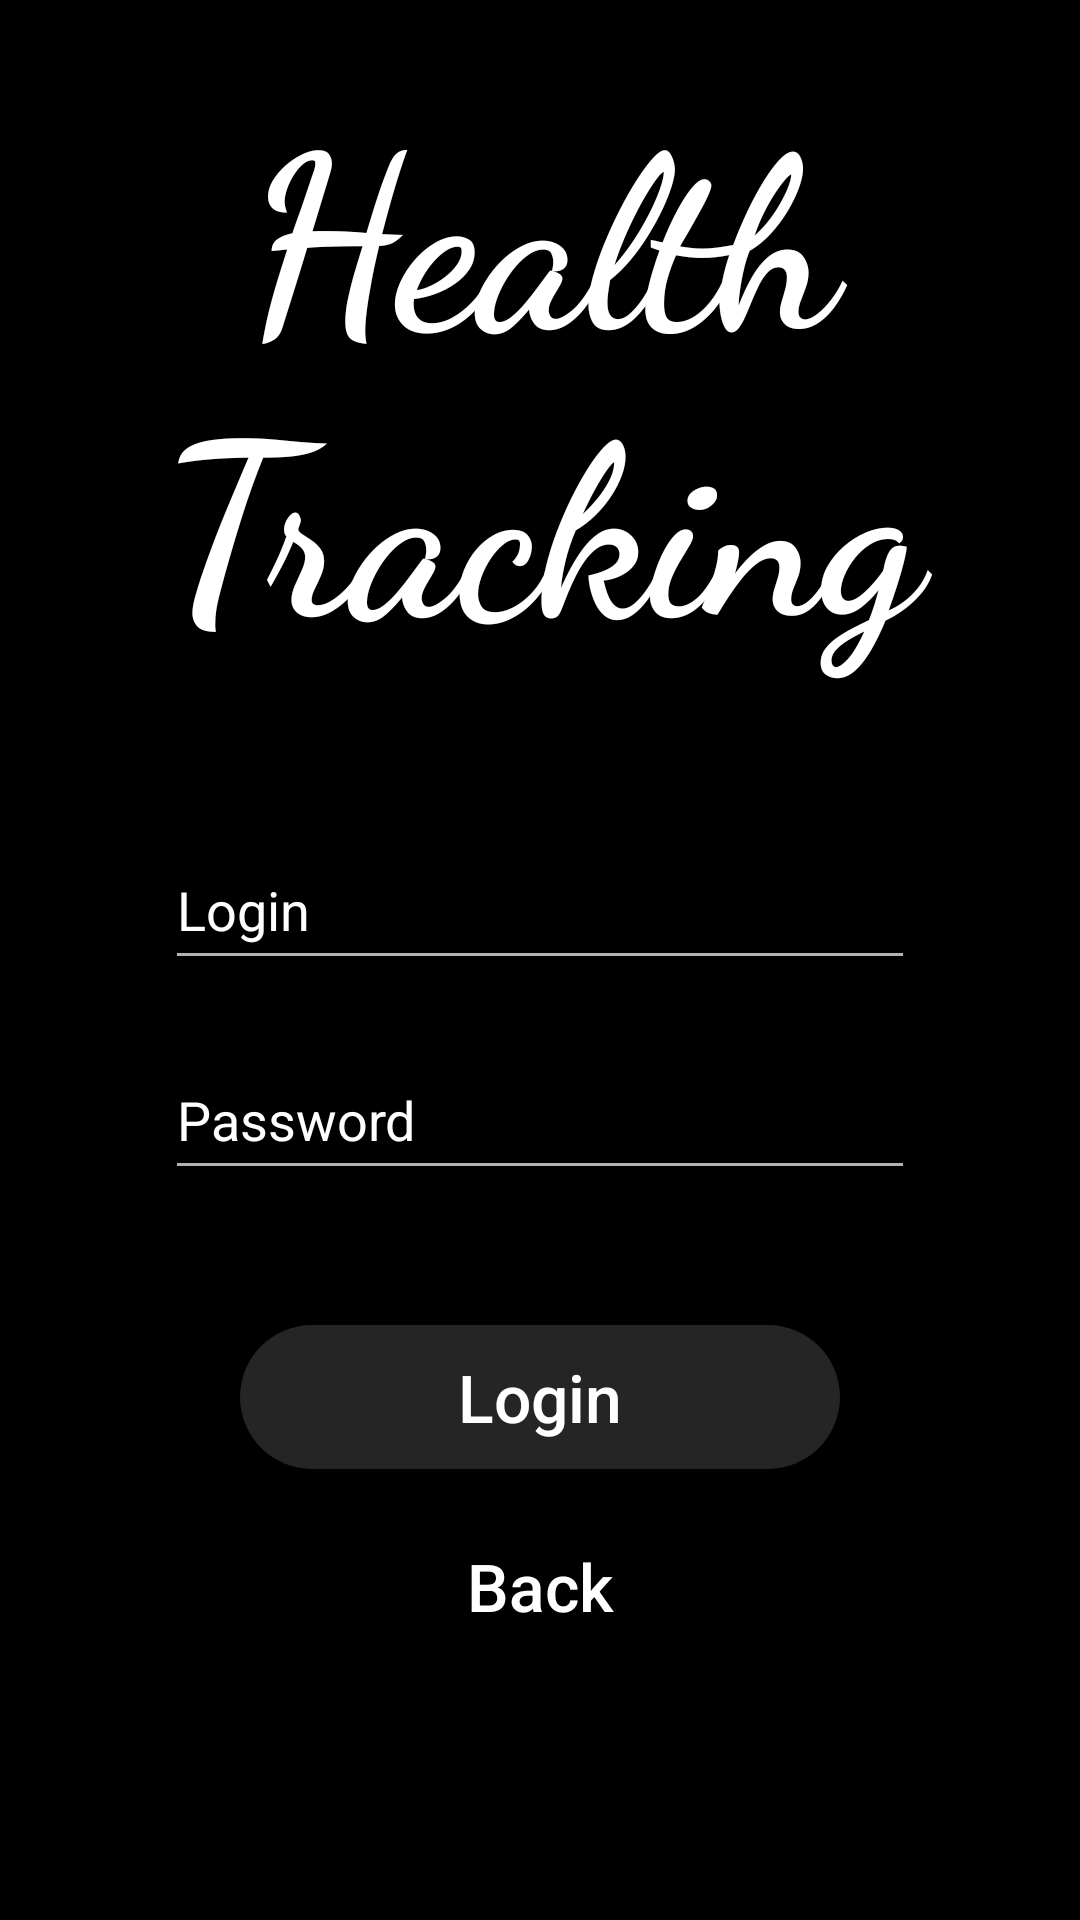

Reconstruct the res/layout file that produces this screen, plus the resources it refers to.
<!-- AndroidManifest.xml: application theme Theme.AppCompat.NoActionBar -->
<!-- res/layout/activity_login_page.xml -->
<?xml version="1.0" encoding="utf-8"?>
<LinearLayout xmlns:android="http://schemas.android.com/apk/res/android"
    xmlns:app="http://schemas.android.com/apk/res-auto"
    xmlns:tools="http://schemas.android.com/tools"
    android:layout_width="match_parent"
    android:layout_height="match_parent"
    android:orientation="vertical"
    tools:context=".login.LoginPage"
    android:background="#000"
    android:padding="20dp">
    <LinearLayout
        android:layout_width="match_parent"
        android:layout_height="wrap_content"
        android:orientation="vertical">

        <TextView
            android:id="@+id/textAppName"
            android:layout_width="match_parent"
            android:layout_height="wrap_content"
            android:fontFamily="cursive"
            android:gravity="center"
            android:text="@string/textAppName"
            android:textColor="@color/white"
            android:textSize="80dp"
            android:textStyle="bold" />
    </LinearLayout>

    <LinearLayout
        android:layout_width="match_parent"
        android:layout_height="wrap_content"
        android:orientation="vertical"
        android:paddingTop="50dp">

        <LinearLayout
            android:layout_width="match_parent"
            android:layout_height="wrap_content"
            android:orientation="vertical">

            <EditText
                android:id="@+id/editLogin"
                android:layout_width="250dp"
                android:layout_height="50dp"
                android:layout_gravity="center"
                android:textColor="@color/white"
                android:hint="@string/editLogin"
                android:textColorHint="@color/white"/>
        </LinearLayout>

        <LinearLayout
            android:layout_width="match_parent"
            android:layout_height="wrap_content"
            android:layout_marginTop="20dp"
            android:orientation="vertical">

            <EditText
                android:id="@+id/editPassword"
                android:layout_width="250dp"
                android:layout_height="50dp"
                android:layout_gravity="center"
                android:textColor="@color/white"
                android:hint="@string/editPassword"
                android:textColorHint="@color/white"/>
        </LinearLayout>

    </LinearLayout>

    <LinearLayout
        android:layout_width="match_parent"
        android:layout_height="match_parent"
        android:orientation="vertical"
        android:layout_marginTop="45dp">
        <Button
            android:id="@+id/btnLogin"
            android:layout_width="200dp"
            android:layout_height="wrap_content"
            android:layout_gravity="center"
            android:background="@drawable/rectangle_button"
            android:layout_marginBottom="15dp"
            android:textSize="22sp"
            android:textAllCaps="false"
            android:textColor="@color/white"
            android:text="@string/btnLogin"/>
        <Button
            android:id="@+id/btnBack"
            android:layout_width="200dp"
            android:layout_height="wrap_content"
            android:layout_gravity="center"
            android:layout_marginBottom="15dp"
            android:background="#00000000"
            android:onClick="btnBack"
            android:text="@string/btnBack"
            android:textAllCaps="false"
            android:textColor="@color/white"
            android:textSize="22sp" />
    </LinearLayout>
</LinearLayout>
<!-- resources referenced by this layout -->
<resources>
  <!-- drawable rectangle_button (drawable) -->
  <?xml version="1.0" encoding="utf-8"?>
  <shape xmlns:android="http://schemas.android.com/apk/res/android"
      android:shape="rectangle">
      <solid android:color="#252525"></solid>
      <corners android:radius="30dp" />
      <padding
          android:left="20dp"
          android:right="20dp"
          />
  </shape>
  <string name="btnBack">Back</string>
  <string name="btnLogin">Login</string>
  <string name="editLogin">Login</string>
  <string name="editPassword">Password</string>
  <string name="textAppName">Health Tracking</string>
  <!-- not gathered from this repository: default colours our renderer supplied (Android Studio template values) -->
  <color name="white">#FFFFFFFF</color>
</resources>
